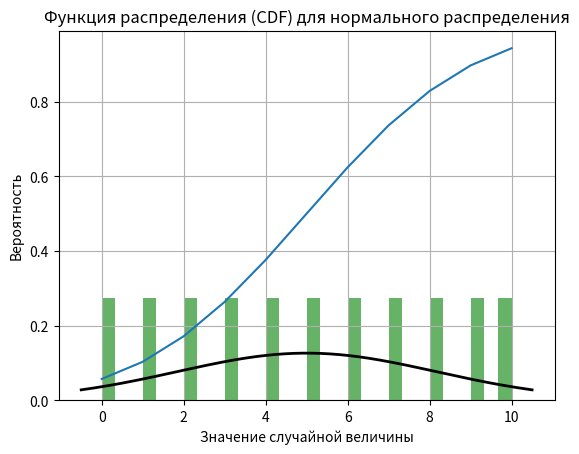

This chart was generated by the following Python code:
from collections import deque, Counter
import numpy as np
import matplotlib.pyplot as plt
from scipy.stats import norm, uniform

users_interests = [['MongoDB', 'data science', 'Spark', 'Postgres', 'pandas', 'NoSQL''Big Data'],
                   ['Storm', 'Java', 'pandas', 'MongoDB', 'data science', 'pandas', 'data science'],
                   ['C++', 'Scikit-learn', 'regression', 'neural network', 'MongoDB', 'Big Data', 'data science',
                    'NoSQL Big Data'],
                   ['statistic', 'R', 'go', 'scipy', 'numpy', 'MongoDB', 'pandas', 'data science'],
                   ['Storm', 'regression', 'neural network', 'MongoDB', 'Big Data', 'data science', 'NoSQL Big Data'],
                   ['C++', 'Scikit-learn', 'regression', 'neural network', 'Big Data', 'pandas'],
                   ['Scikit-learn', 'regression', 'neural network', 'MongoDB', 'Big Data', 'data science',
                    'NoSQL Big Data'],
                   ['statistic', 'R', 'go', 'scipy', 'numpy', 'data science', 'pandas', 'NoSQL''Big Data'],
                   ['Python', 'Hadoop', 'numpy', 'NoSQL', 'MongoDB', 'HBase', 'data science', 'NoSQL''Big Data'],
                   ['Cassandra', 'machine learning', 'Haskel', 'C++', 'scipy', 'data science', 'NoSQL Big Data'],
                   ['Python', 'Hadoop', 'numpy', 'NoSQL Big Data', 'pandas', 'NoSQL Big Data'],
                   ['statistic', 'Java', 'pandas', 'MongoDB', 'data science'],
                   ['numpy', 'decision trees', 'libsvm', 'MongoDB', 'probability'],
                   ['statistic', 'R', 'go', 'scipy', 'numpy', 'machine learning', 'data science', 'NoSQL Big Data'],
                   ['Python', 'Hadoop', 'numpy', 'data science', 'MongoDB', 'NoSQL''Big Data'],
                   ['HBase', 'Storm', 'Java', 'pandas'],
                   ['statistic', 'R', 'go', 'scipy', 'C++', 'MongoDB', 'pandas', 'data science', 'NoSQL Big Data'],
                   ['Spark', 'Postgres', 'Cassandra', 'machine learning', 'Haskel', 'pandas'],
                   ['statistic', 'R', 'go', 'scipy', 'HBase', 'pandas', 'data science'],
                   ['Python', 'Hadoop', 'numpy', 'NoSQL', 'HBase', 'NoSQL Big Data'],

                   ]

popular_intersts = Counter(interest for user_interests in users_interests for interest in user_interests).most_common()


def most_popular_new_interests(user_interests, max_results=5):
    suggestions = [(interest, frequency) for interest, frequency in popular_intersts
                   if interest not in user_interests]
    return suggestions[:max_results]


print(most_popular_new_interests(['MongoDB', 'data science', 'Spark', 'Postgres', 'pandas', 'NoSQL''Big Data']))

# TODO data
"""PDF - при нормальном распределении описывает вероятность появления различных значений случайной величины.
PDF - по выборке из ген.совокупности находим x_bar и std для оценки параметров ген.совокупности,
PDF - плотность распределения вероятности"""
# Генерация выборки данных из нормального распределения
# data = sorted(np.random.normal(loc=0, scale=1, size=100))  # задаём loc=0 мат.ожидание, scale=1 дисперсия
# data = [ 2.36282188,  0.22990034,  1.43859994, -0.05, -1.16457742,  0.32377849
#  -0.96833643,  0.54881387, -0.2, - 0.1, -0.3, -0.4 ]
# data = [0.1, 0.2, 0.3, 0.4, 0.5, 0.75, 1, 2, 3, 4, 5]
data = [0, 1, 2, 3, 4, 5, 6, 7, 8, 9, 10]
print(data[0], data[-1], "data[0], data[-1]")


# norm.fit - оценка параметров нормального распределения по выборке данных !!!!!!!!!!!!!!
mean, std_dev = norm.fit(data)
print(mean, "mean")
print(std_dev, "std_dev")

# Гистограмма выборки данных
plt.hist(data, bins=30, density=True, alpha=0.6, color='g')

# Распределение плотности вероятности для нормального распределения

xmin, xmax = plt.xlim()
print(xmin, xmax, ">>>>>>>>>>>>>>>")
x = np.linspace(xmin, xmax, 10000)
p = norm.pdf(x, mean, std_dev)
plt.plot(x, p, 'k', linewidth=2)
plt.xlabel('Значение из выборки')
plt.ylabel('Вероятность')
plt.title("Гистограмма и плотность вероятности")
# plt.show()


"CDF вычисляет вероятность того что случайная величина X из этой выборки примет значение в интервале CDF(min) - CDF(X)"
# Параметры нормального распределения
# mu = 0  # Среднее значение
# sigma = 1  # Стандартное отклонение
mu = mean  # Среднее значение
sigma = std_dev  # Стандартное отклонение

# Создание объекта нормального распределения
distribution = norm(mu, sigma)
print(distribution, "distribution")

# Генерация значений для оси x
# x = np.linspace(-1, 1, 10)
# print(x)
x = data

# Расчет функции распределения (CDF) для каждого значения x
cdf_values = distribution.cdf(x)
print(x[-1], "-", cdf_values[-1], "cdf_values")

# Построение графика функции распределения
plt.plot(x, cdf_values)
plt.title('Функция распределения (CDF) для нормального распределения')
plt.xlabel('Значение случайной величины')
plt.ylabel('Вероятность')
plt.grid(True)
# plt.show()


""" Пример расчёта вероятности с помощью CDF"""
# Задаём параметры нормального распределения
mu = mean  # Среднее значение, взяли из выборки PDF, строка 54
sigma = std_dev  # Стандартное отклонение, взяли из выборки PDF, строка 54
# Вычисляем вероятность для значения x=
x = 1.6 # задаём значение для CDF для поиска вероятности что Х примет значение < или = заданному Х
probability = norm.cdf(x, loc=mu, scale=sigma)
print(f"Вероятность, что случайная величина <= {x}:", probability)


""" PDF если равномерное распределение то просто вычисляем вероятность что random_value будет равна Х"""
# Задаем параметры равномерного распределения
a = 0 # Минимальное значение
b = 10  # Максимальное значение

# Вычисляем вероятность для значения x=5
x = 5
probability = uniform.pdf(x, loc=a, scale=b - a)  # uniform - Равномерность распределения

print(f"Вероятность, что случайная величина равна {x}:", probability)
